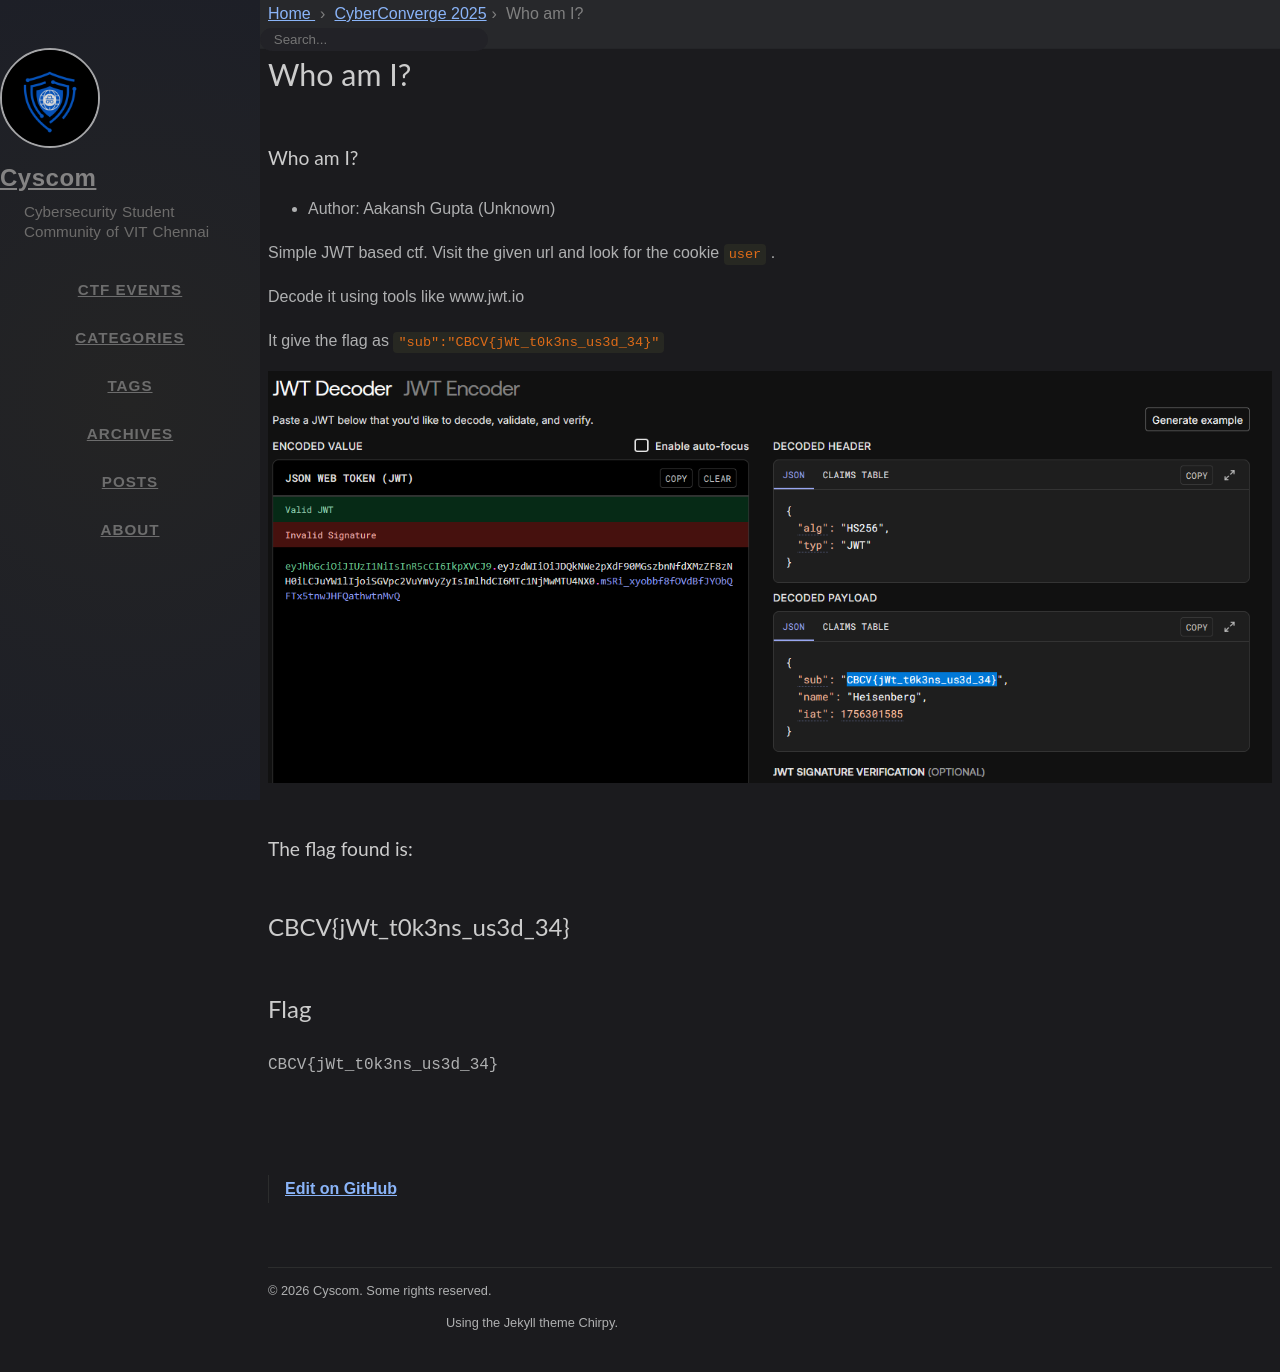

repository: cyscomvit/writeups · page: writeups/CyberConverge_2025/07-whoamii.html · generator: jekyll

---
layout: writeup

title: Who am I?
difficulty: easy
points: 350
categories: [Web]
tags: []

flag: CBCV{jWt_t0k3ns_us3d_34}

---
### Who am I?

* Author: Aakansh Gupta (Unknown)

Simple JWT based ctf.
Visit the given url and look for the cookie `user` .

Decode it using tools like www.jwt.io

It give the flag as  `"sub":"CBCV{jWt_t0k3ns_us3d_34}" `

<img src="./images/jwt1.png" />


### The flag found is:
## CBCV{jWt_t0k3ns_us3d_34}
